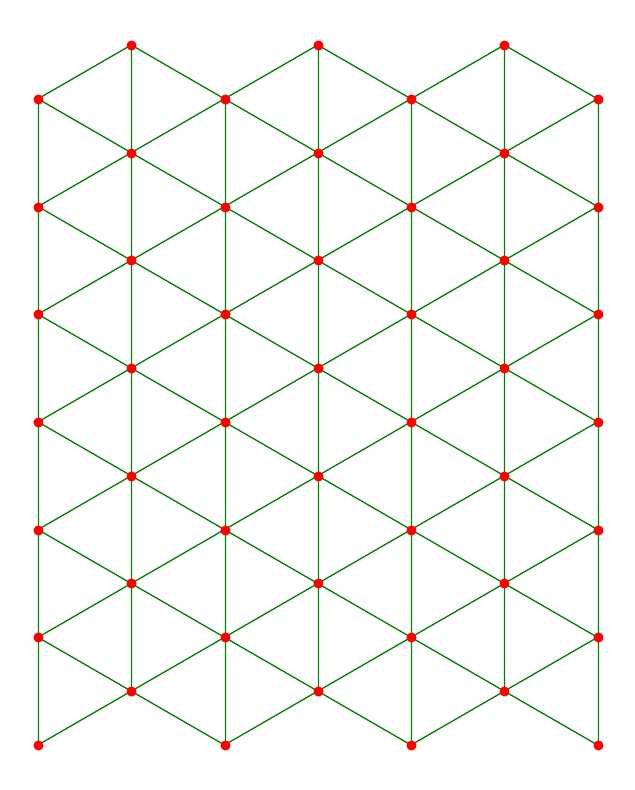

Python code for this plot:
import matplotlib.pyplot as plt
import numpy as np

def generate_hex_grid(rows, cols, size):
    """Generate the centers of a hexagonal grid."""
    centers = []
    for row in range(rows):
        for col in range(cols):
            x = col * 1.5 * size  # Horizontal spacing between hexagons
            y = row * np.sqrt(3) * size  # Vertical spacing
            if col % 2 == 1:
                y += np.sqrt(3) * size / 2  # Offset for odd columns
            centers.append((x, y))
    return centers

def find_adjacent_centers(centers, size):
    """Find pairs of adjacent centers in the hexagonal grid."""
    adjacency = []
    for i, (x1, y1) in enumerate(centers):
        for j, (x2, y2) in enumerate(centers):
            if i != j:
                # Check if two centers are within the distance of one hex side
                distance = np.sqrt((x2 - x1)**2 + (y2 - y1)**2)
                if np.isclose(distance, np.sqrt(3) * size):
                    adjacency.append(((x1, y1), (x2, y2)))
    return adjacency

def plot_center_points_and_lines(centers, adjacency):
    """Plot only the red center points and green lines connecting them."""
    fig, ax = plt.subplots(figsize=(10, 10))
    
    # Plot lines between adjacent hexagon centers
    for (x1, y1), (x2, y2) in adjacency:
        ax.plot([x1, x2], [y1, y2], color='green', linewidth=0.8)
    
    # Plot center points
    for center in centers:
        ax.plot(center[0], center[1], 'ro')  # Red center point
    
    ax.set_aspect('equal')
    ax.set_axis_off()
    plt.show()

# Parameters
rows = 7  # Number of rows
cols = 7  # Number of columns
hex_size = 1  # Size of the hexagon (distance from center to vertex)

# Generate hexagonal grid and adjacency list
hex_centers = generate_hex_grid(rows, cols, hex_size)
adjacency = find_adjacent_centers(hex_centers, hex_size)

# Plot centers and connections
plot_center_points_and_lines(hex_centers, adjacency)
